Image classification data set "bottles_sized" (fominykhartur/bottles_dataset on GitHub). Class labels (17): armanyak, balzamy, beer bottle, beer can, brendi, pink champagne, white champagne, cider, konyak, liker, rom, tekila, viski, vodka, pink wine, red wine, white wine.

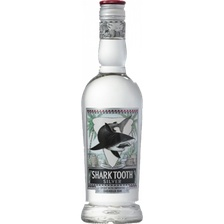
Label: rom

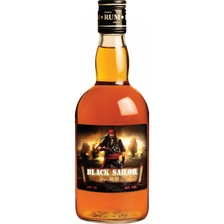
Label: balzamy

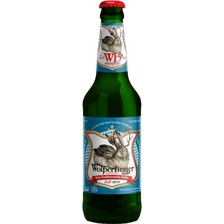
Label: beer bottle

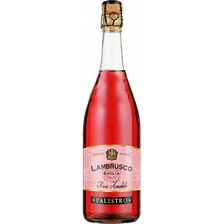
Label: pink champagne

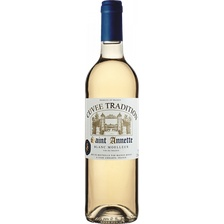
Label: white wine

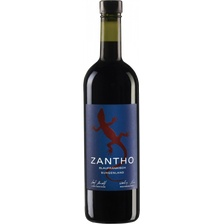
Label: red wine
